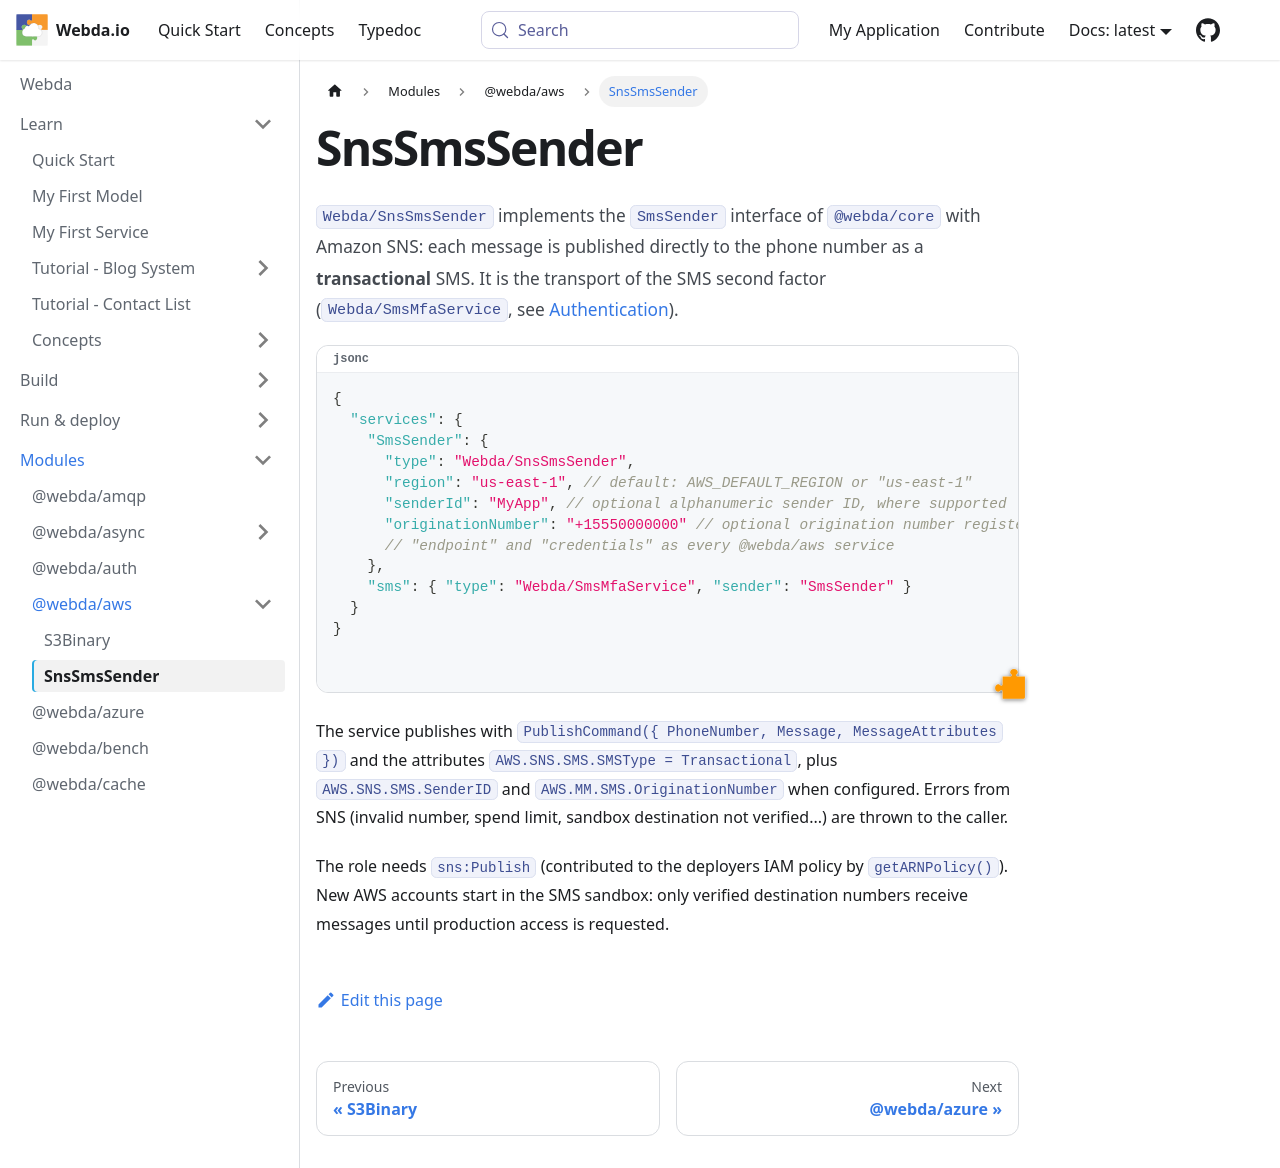

repository: loopingz/webda.io · page: docs/Modules/aws/SnsSmsSender/index.html · generator: docusaurus

# SnsSmsSender

`Webda/SnsSmsSender` implements the `SmsSender` interface of `@webda/core` with Amazon SNS: each message is published
directly to the phone number as a **transactional** SMS. It is the transport of the SMS second factor
(`Webda/SmsMfaService`, see [Authentication](../../Security/Authentication.md#sms-second-factor)).

```jsonc
{
  "services": {
    "SmsSender": {
      "type": "Webda/SnsSmsSender",
      "region": "us-east-1", // default: AWS_DEFAULT_REGION or "us-east-1"
      "senderId": "MyApp", // optional alphanumeric sender ID, where supported
      "originationNumber": "+15550000000" // optional origination number registered in AWS End User Messaging
      // "endpoint" and "credentials" as every @webda/aws service
    },
    "sms": { "type": "Webda/SmsMfaService", "sender": "SmsSender" }
  }
}
```

The service publishes with `PublishCommand({ PhoneNumber, Message, MessageAttributes })` and the attributes
`AWS.SNS.SMS.SMSType = Transactional`, plus `AWS.SNS.SMS.SenderID` and `AWS.MM.SMS.OriginationNumber` when configured.
Errors from SNS (invalid number, spend limit, sandbox destination not verified...) are thrown to the caller.

The role needs `sns:Publish` (contributed to the deployers IAM policy by `getARNPolicy()`). New AWS accounts start in the SMS sandbox: only verified destination numbers receive
messages until production access is requested.
